Photos from the image-classification dataset "cropped_belgiumts" in the GitHub repository Yimeng000/ITCS352_DL_Project. Its 10 classes are: blue circles, diamonds, forbidden, rectangles down, rectangles up, red blue circles, red circles, reversed triangle, squares, triangles.

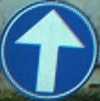
Label: blue circles

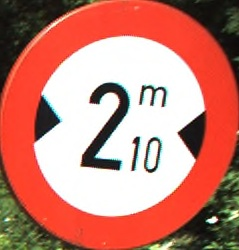
Label: red circles

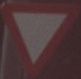
Label: reversed triangle

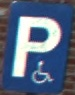
Label: rectangles up

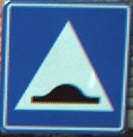
Label: squares

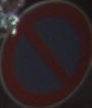
Label: red blue circles
